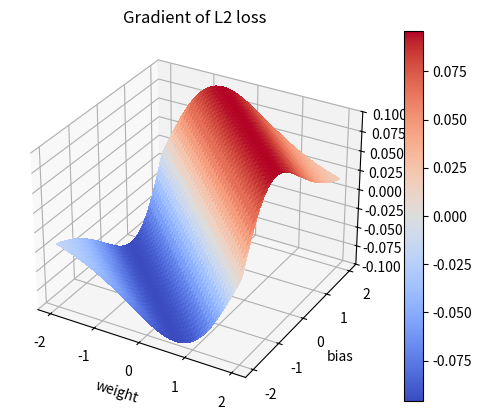

This figure's Python source:
from typing import Callable

import numpy as np
import matplotlib.pyplot as plt
from matplotlib import cm, projections
from mpl_toolkits.mplot3d import Axes3D

def ReLU(x:np.ndarray, weight:np.ndarray, bias:np.ndarray) -> np.ndarray:
	"""A ReLU neuron

	Args:
		weight (np.ndarray): a numpy array with shape (1, N)
		bias (np.ndarray):  a numpy array with shape (1, N)

	Returns:
		np.ndarray: the activated result
	"""
	activated = weight * x + bias
	activated[activated < 0] = 0
	return activated


def Sigmoid(x:np.ndarray, weight:np.ndarray, bias:np.ndarray) -> np.array:
	"""A Sigmoid neuron

	Args:
		weight (np.ndarray): a numpy array with shape (1, N)
		bias (np.ndarray):  a numpy array with shape (1, N)

	Returns:
		np.ndarray: the activated result
	"""
	activated = weight * x + bias
	activated = 1.0 / (1.0 + np.exp(- activated))
	return activated


def L1_loss(predicted:np.ndarray, y:np.ndarray) -> np.ndarray:
	"""The L1 loss function, AKA the Mean Absolute Error (MAE) loss

	Args:
		predicted (np.ndarray): The predicted y based on the input x. 
		y (np.ndarray): The ground truth y.

	Returns:
		np.ndarray: the L1 loss
	"""
	return np.abs(predicted - y)


def L2_loss(predicted:np.ndarray, y:np.ndarray) -> np.ndarray:
	"""The L2 loss function, AKA Mean Squared Error (MSE) loss

	Args:
		predicted (np.ndarray): The predicted y based on the input x. 
		y (np.ndarray): The ground truth y.

	Returns:
		np.ndarray: the L2 loss
	"""
	L2_loss = np.power(predicted - y, 2)
	return L2_loss


def CrossEntropy_loss(predicted:np.ndarray, y:np.ndarray) -> np.ndarray:
	"""The cross-entropy loss

	Args:
		predicted (np.ndarray): The predicted y based on the input x. 
		y (np.ndarray): The ground truth y.

	Returns:
		np.ndarray: the L2 loss
	"""

	cross_entropy = - (y * np.log(predicted) + (1 - y) * np.log(1 - predicted))
	return cross_entropy


def plot_Q1(
	activationFunc: Callable,
	lossFunc: Callable,
	funcName: str,
	plotType: str,
	fileName: str = "hw5_Q1_sample.png",
) -> None:
	# implement your own plot function
	weight = np.arange(-2., 2.1, 0.1)
	bias = np.arange(-2., 2.1, 0.1)
	weight, bias = np.meshgrid(weight, bias)
	x = np.ones(weight.shape)
	y = 0.5 * np.ones(weight.shape)

	predicted = activationFunc(x, weight, bias)

	fig = plt.figure()

	if (plotType == "activation"):
		plotTitle = f"{funcName} function"
		z = predicted
	elif (plotType == "loss"):
		plotTitle = f"{funcName} loss"
		loss = lossFunc(predicted, y)
		z = loss
	elif (plotType == "gradient"):
		plotTitle = f"Gradient of {funcName} loss"
		loss = lossFunc(predicted, y)
		gradient = np.gradient(loss, 0.1)[0]
		z = gradient
	else:
		raise Exception(f"Invalid plot type '{plotType}'.")

	ax = fig.add_subplot(111, projection = '3d')
	surf = ax.plot_surface(
		weight,
		bias,
		z,
		cmap = cm.coolwarm,
		linewidth = 0,
		antialiased = False
	)
	ax.set_xlabel("weight")
	ax.set_ylabel("bias")
	ax.set_title(plotTitle)
	fig.colorbar(surf)

	plt.savefig(fileName)

def plot_demo(activation_func:Callable, loss_func:Callable, 
						fname:str="hw5_Q1_sample.png", 
						savefig:bool=True) -> None:
	"""This function will reproduce the sample plot."""
	weight = np.arange(-2., 2.1, 0.1)
	bias = np.arange(-2., 2.1, 0.1)
	weight, bias = np.meshgrid(weight, bias)
	x = np.ones(weight.shape)
	y = 0.5 * np.ones(weight.shape)

	predicted = activation_func(x, weight, bias)
	loss = loss_func(predicted, y)
	gradient = np.gradient(loss, 0.1)[0]

	fig = plt.figure(figsize=plt.figaspect(0.33))

	ax = fig.add_subplot(1,3,1, projection='3d')
	surf = ax.plot_surface(weight, bias, predicted, cmap=cm.coolwarm, linewidth=0, antialiased=False)
	ax.set_xlabel("weight")
	ax.set_ylabel("bias")
	ax.set_title("ReLU function")
	fig.colorbar(surf, location='bottom', shrink=0.5, aspect=10)

	ax = fig.add_subplot(1,3,2, projection='3d')
	surf = ax.plot_surface(weight, bias, loss, cmap=cm.coolwarm, linewidth=0, antialiased=False)
	ax.set_xlabel("weight")
	ax.set_ylabel("bias")
	ax.set_title("L1 loss")
	fig.colorbar(surf, location='bottom', shrink=0.5, aspect=10)

	ax = fig.add_subplot(1,3,3, projection='3d')
	surf = ax.plot_surface(weight, bias, gradient, cmap=cm.coolwarm, linewidth=0, antialiased=False)
	ax.set_xlabel("weight")
	ax.set_ylabel("bias")
	ax.set_title("Gradient of L1 loss")
	fig.colorbar(surf, location='bottom', shrink=0.5, aspect=10)

	if savefig:
		plt.savefig(fname)

	plt.show()


if __name__ == "__main__":
	plot_Q1(Sigmoid, L2_loss, "L2", "gradient")